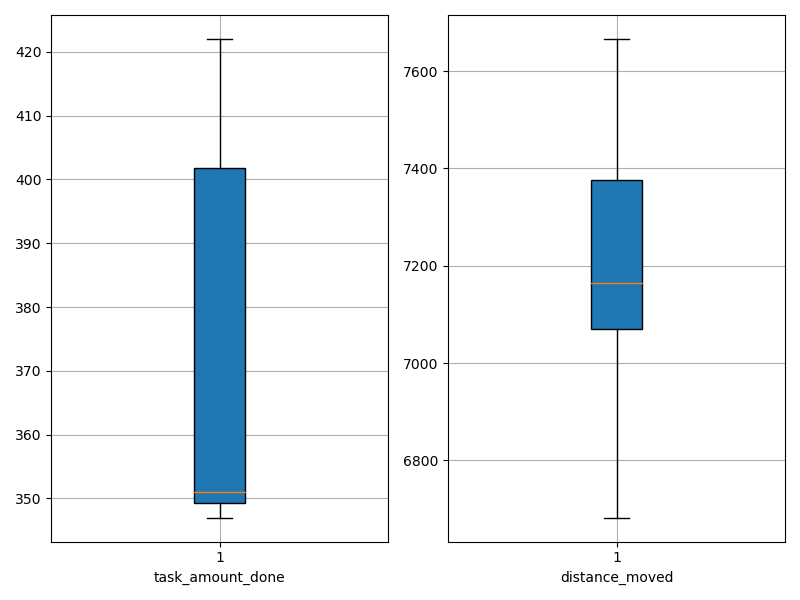

Data behind this chart, as committed beside it:
agent_id, task_amount_done, distance_moved
0, 422.0, 6849
1, 421.0, 7196
2, 418.0, 6682
3, 349.0, 7052
4, 348.0, 7124
5, 347.0, 7666
6, 350.0, 7279
7, 353.0, 7600
8, 351.0, 7408
9, 351.0, 7131
